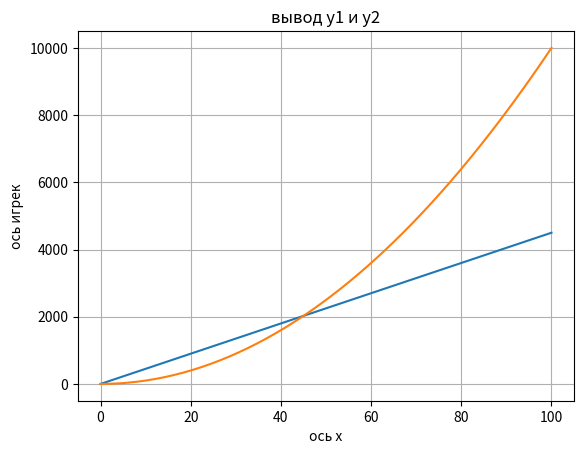

The matplotlib source for this figure:
import numpy as np
import matplotlib.pyplot as plt

x=np.linspace(0,100,50)
y1=45*x

y2=[i**2 for i in x]

plt.title("вывод y1 и y2")
plt.xlabel("ось х")
plt.ylabel('ось игрек')
plt.grid()
plt.plot(x, y1, x, y2)

plt.show()